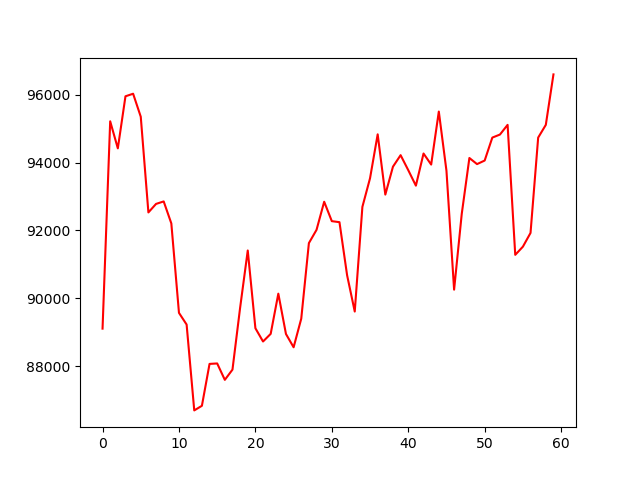

Data behind this chart, as committed beside it:
, 0
0, 89105
1, 95218
2, 94420
3, 95956
4, 96031
5, 95353
6, 92531
7, 92782
8, 92856
9, 92208
10, 89570
11, 89226
12, 86694
13, 86830
14, 88065
15, 88078
16, 87595
17, 87896
18, 89719
19, 91409
20, 89117
21, 88726
22, 88951
23, 90136
24, 88947
25, 88556
26, 89399
27, 91627
28, 92018
29, 92846
30, 92274
31, 92244
32, 90678
33, 89609
34, 92696
35, 93539
36, 94833
37, 93057
38, 93880
39, 94220
40, 93778
41, 93321
42, 94269
43, 93943
44, 95505
45, 93760
46, 90254
47, 92488
48, 94136
49, 93956
50, 94061
51, 94738
52, 94828
53, 95113
54, 91281
55, 91521
56, 91927
57, 94738
58, 95113
59, 96601
